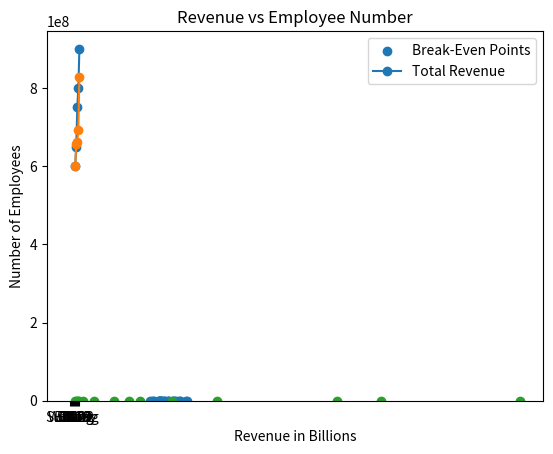

The matplotlib source for this figure: (Note: this script raises an exception after producing the figure.)
import pandas as pd
import matplotlib.pyplot as plt
import numpy as np

top_speeds = [99, 86, 87, 88, 111, 86, 103, 87, 94, 78, 77, 85, 86, 100, 105, 84, 105, 90, 99, 90, 95,
              94, 100, 79, 112, 91, 80, 85]
ages = [5, 7, 8, 7, 2, 17, 2, 9, 4, 11, 12, 9, 6, 2, 2, 8, 1, 15, 8, 12, 9, 7, 3, 11, 4, 7, 14, 12]

plt.scatter(top_speeds, ages) #create the scatter plot
plt.xlabel('Top speeds (mph)') #create the horizontal axis label
plt.ylabel('Age (years)') #create the vertical axis label
plt.title('Age vs top speeds of cars') #create the title
plt.show() #show the plot

number_of_people = [54, 84, 41, 19, 12] #y values
mode_of_transport = ['Bus', 'Subway', 'Car', 'Walking', 'Biking'] #x values
plt.bar(mode_of_transport, number_of_people) #create the bar chart
plt.title('Customer survey results') #title
plt.xlabel('Mode of transport') #x label
plt.ylabel('Number of people') #y label
plt.show() #show the graph

data = {
    "SUV Price (USD)": [64000, 66000, 68000, 72000, 74000],
    "SUV Units Sold": [2100, 2230, 2100, 1900, 2500],
    "Sedan Price (USD)": [54000, 57000, 60000, 62000, 63000],
    "Sedan Units Sold": [5600, 5700, 5600, 5200, 6200],
    "Pickup Price (USD)": [39000, 42000, 38000, 45000, 46000],
    "Pickup Units Sold": [4200, 4400, 4800, 5200, 5500],
    "Break-Even Point (000,000 USD)": [600, 650, 750, 800, 900]
}
df = pd.DataFrame(data, index = ["2018", "2019", "2020", "2021", "2022"])
df

break_even = df['Break-Even Point (000,000 USD)'] * 1000000 #column name goes in square brackets
years = ['2018', '2019', '2020', '2021', '2022'] #years go on the horizontal axis

rev_suv = df['SUV Price (USD)'] * df['SUV Units Sold'] #revenues for SUV
rev_sedan = df['Sedan Price (USD)'] * df['Sedan Units Sold'] #revenues for sedan
rev_pickup = df['Pickup Price (USD)'] * df['Pickup Units Sold'] #revenues for pickup
rev_total = rev_suv + rev_sedan + rev_pickup #calculate total revenue

plt.plot(years, break_even, marker='o') #line chart. break even points on vertical axis, years on horizontal axis
plt.plot(years, rev_total, marker='o') #revenue points on vertical axis, years on horizontal axis
plt.xlabel('Years') #horizontal label
plt.ylabel('USD') #vertical label
plt.title('Total Revenue and Break-Even Amounts from 2018 to 2022') #title
plt.legend(['Break-Even Points', 'Total Revenue']) #legend
plt.show()

number_employees = [2431, 1987, 2231, 2732, 2900] #vertical axis
years = ['2018', '2019', '2020', '2021', '2022'] #horizontal axis

plt.plot(years, number_employees, marker = "o")
plt.ylabel("Number of Employees")
plt.xlabel("Years")
plt.title("Number of Employees over 5 Years")
plt.show()

revenue = [23, 56, 12, 98, 141, 431, 298, 255, 42, 67]
employees = [1988, 2013, 652, 3002, 5421, 7341, 6098, 6721, 4533, 6211]

plt.scatter(revenue, employees)
plt.xlabel("Revenue in Billions")
plt.ylabel("Number of Employees")
plt.title("Revenue vs Employee Number")
plt.show()

def temp_convert(F):
  C = (F - 32) * 5/9
  return C

C_values = temp_convert(F_values)
plt.plot(F_values,C_values)
plt.xlabel("Degrees Fahrenheit")
plt.ylabel("Degrees Celsius")
plt.title("Tempurature Conversion")
plt.show()

x = np.linspace(0, 100)
c = 2**(x/10)
plt.plot(x,c)
plt.xlabel("Days Gone By")
plt.ylabel("Number of Cases")
plt.title("Flu Cases by Day")
plt.show()

heights = np.random.randint(190, 230, 100) #creating an array of 100 random numbers between 190 and 230 cm

plt.hist(heights, color = "yellow")
plt.xlabel("Heights(cm)")
plt.ylabel("Frequency")
plt.title("Basketball Player Heights")
plt.show()